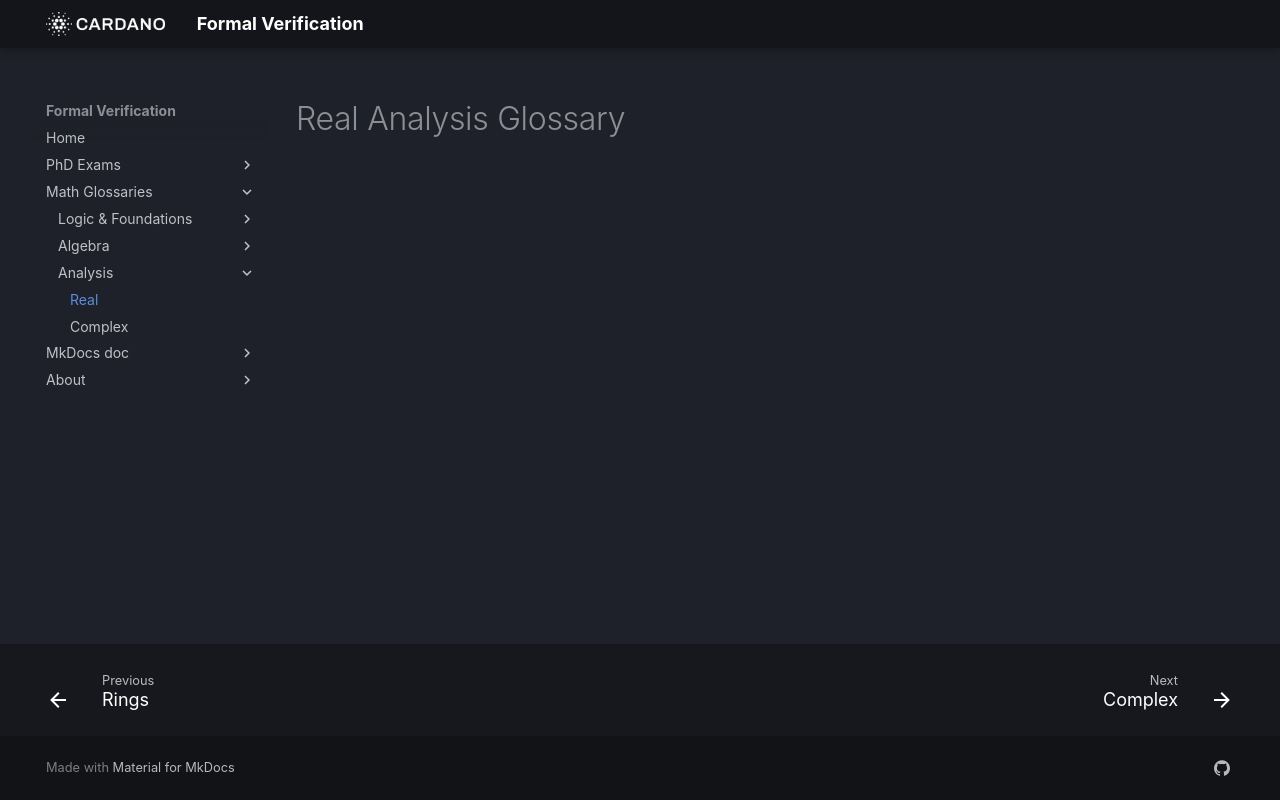

repository: formalverification/formalverification.io · page: real/real-variables-glossary/index.html · generator: mkdocs

# Real Analysis Glossary
